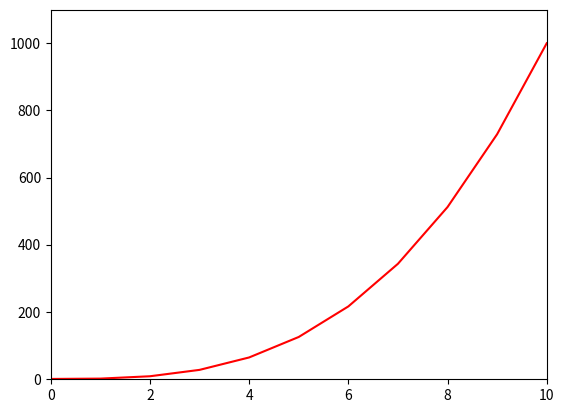

Write Python code to recreate this figure.
#!/usr/bin/env python3
'''
File that plot y as a line graph:
    y should be plotted as a solid red line
    The x-axis should range from 0 to 10
'''
import numpy as np
import matplotlib.pyplot as plt

y = np.arange(0, 11) ** 3

plt.plot(y, color='red')
plt.ylim(-1, 1100)
plt.xlim(0, 10)
plt.show()
